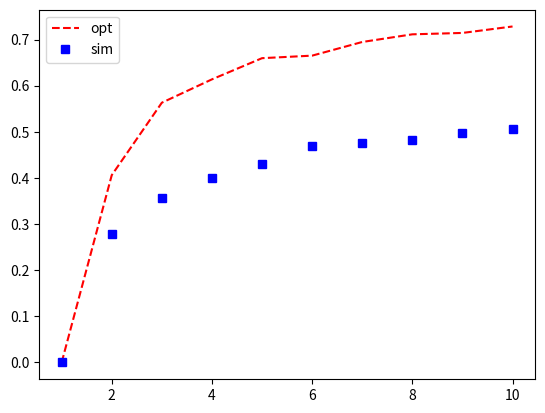

Recreate this plot in Python.
import numpy as np
from math import floor, gamma
import matplotlib.pyplot as plt
import time
import scipy.stats as stats
def encodeState(theta, mNum, discrete_theta, thetaNum):
    return int(floor((theta - discrete_theta)/discrete_theta) + thetaNum*mNum)
def decodeState(thetaNum,discrete_theta,i):
    theta = i % thetaNum + 1
    mNum =  floor(int(i) / int(thetaNum))
    return theta*discrete_theta, mNum


def valueFunction(discrete_theta, theta_max, measure_max, H):
    thetaNum = int(floor(2*theta_max / discrete_theta))
    maxState = int(encodeState(2*theta_max, measure_max, discrete_theta, thetaNum)) + 1
    minState = int(encodeState(discrete_theta, 0, discrete_theta, thetaNum))
    V = np.zeros((maxState, maxState, H))
    i_test = encodeState(theta_max,0,discrete_theta,thetaNum)
    for h in range(H - 1, -1, -1):
        print(h)
        print("mc2")
        for i in range(minState,maxState):#theta
            for j in range(minState,maxState):#var
                theta1, mNum1 = decodeState(thetaNum, discrete_theta, i)
                theta2, mNum2 = decodeState(thetaNum, discrete_theta, j)
                #print(theta2, mNum2)
                if j != encodeState(theta2, mNum2, discrete_theta, thetaNum):
                    print(j)
                    print(encodeState(theta2, mNum2, discrete_theta, thetaNum))
                    print("\n")
                if h == (H-1):
                    V[i,j,h] = max(theta1, theta2) - theta_max
                else:
                    params = [theta1,mNum1,theta2,mNum2]
                    V[i,j,h] = max(evalIntegralMC(params, h, discrete_theta, V, thetaNum, maxState, minState, 0, theta_max),
                                   evalIntegralMC(params, h, discrete_theta, V, thetaNum, maxState, minState, 1, theta_max))
            
    val_intest = []

    for h in range(H):
        val_intest.append(V[i_test,i_test,h])
    print(val_intest)
    return V


def evalIntegralMC(params, h, discrete_theta, V, thetaNum, maxState, minState, arm, theta_max):
    theta1 = params[0]
    mNum1 = params[1]
    theta2 = params[2]
    mNum2 = params[3]
    valueInt = 0
    nSamples = 1000
    counter = 0
    #print(V[:,:,h+1])
    #time.sleep(20)
    if arm == 0:
        ys = np.random.normal(params[0] - theta_max, 1.0/(params[1] + 1) + 1, nSamples)
        for y in ys:
            params_new = trainsitionDyn(params, y, arm, discrete_theta, theta_max)#arm = {0,1}
            i = encodeState(params_new[0], params_new[1], discrete_theta, thetaNum) 
            j = encodeState(params_new[2], params_new[3], discrete_theta, thetaNum)
            if i >= maxState or j >= maxState:
                print("exceed")
                continue
            else:
                counter += 1
                valueInt = valueInt + V[i,j,h+1]
        return valueInt/counter
    elif arm == 1:
        ys = np.random.normal(params[2] - theta_max, 1.0/(params[3] + 1) + 1, nSamples)
        for y in ys:
            params_new = trainsitionDyn(params, y, arm, discrete_theta, theta_max)#arm = {0,1}
            i = encodeState(params_new[0], params_new[1], discrete_theta, thetaNum)
            j = encodeState(params_new[2], params_new[3], discrete_theta, thetaNum)
            if i >= maxState or j >= maxState:
                continue
            else:
                counter += 1
                valueInt = valueInt + V[i,j,h+1]
        return valueInt/counter


def trainsitionDyn(params, y, arm, discrete_theta, theta_max):
    if arm == 0:
        oldprecision = 1 + params[1]
        return [round((oldprecision*(params[0] - theta_max)+ y)/(oldprecision + 1)/discrete_theta)*discrete_theta + theta_max, params[1] + 1, params[2], params[3]]
    elif arm == 1:
        oldprecision = 1 + params[3]
        return [params[0], params[1],round((oldprecision*(params[2] - theta_max) + y)/(oldprecision + 1)/discrete_theta)*discrete_theta + theta_max, params[3] + 1]
def sim(epoch,H):
    mu1 = 0
    sigma1 = 1
    mu2 = 0
    sigma2 = 1
    lambdaVar = 1
    v = np.zeros(epoch)
    for i in range(epoch):
        x1 = np.random.normal(mu1, sigma1, 1)
        x2 = np.random.normal(mu2, sigma2, 1)
        theta1 = 0
        var1 = 1
        theta2 = 0
        var2 = 1
        for h in range(H):
            sample1 = np.random.normal(theta1, var1, 1)
            sample2 = np.random.normal(theta2, var2, 1)
            arm = np.argmax([sample1,sample2])
            if arm == 0:
                y = np.random.normal(x1,lambdaVar,1)
                theta1 = (var1*y + lambdaVar*theta1)/(var1 + lambdaVar)
                var1 = var1 * lambdaVar / (var1 + lambdaVar)
            elif arm == 1:
                y = np.random.normal(x2,lambdaVar,1)
                theta2 = (var2*y + lambdaVar*theta2)/(var2 + lambdaVar)
                var2 = var2 * lambdaVar / (var2 + lambdaVar)
        v[i] = max(theta1,theta2)
    return np.mean(v)

if __name__=="__main__":
    k = 2
    discrete_theta = 0.2
    measure_max = 9
    theta_max = 10
    H = 10
    #vals = valueFunction(discrete_theta, theta_max, measure_max, H)
    vals_sim = np.zeros(H)
    epoch = 10000
    for h in range(H):
        value = sim(epoch,h)
        vals_sim[h] = value
    vals_test = np.array([0.0,0.406,0.5631,0.6137,0.6596,0.6651,0.6947,0.7113,0.7143,0.7283])
    vals_sim = np.array(vals_sim)
    Harray = np.arange(1,H+1,1)
    fig, ax = plt.subplots()
    plt.plot(Harray,vals_test,'r--',label='opt')
    plt.plot(Harray,vals_sim,'bs',label='sim')
    plt.legend()
    plt.show()
    

